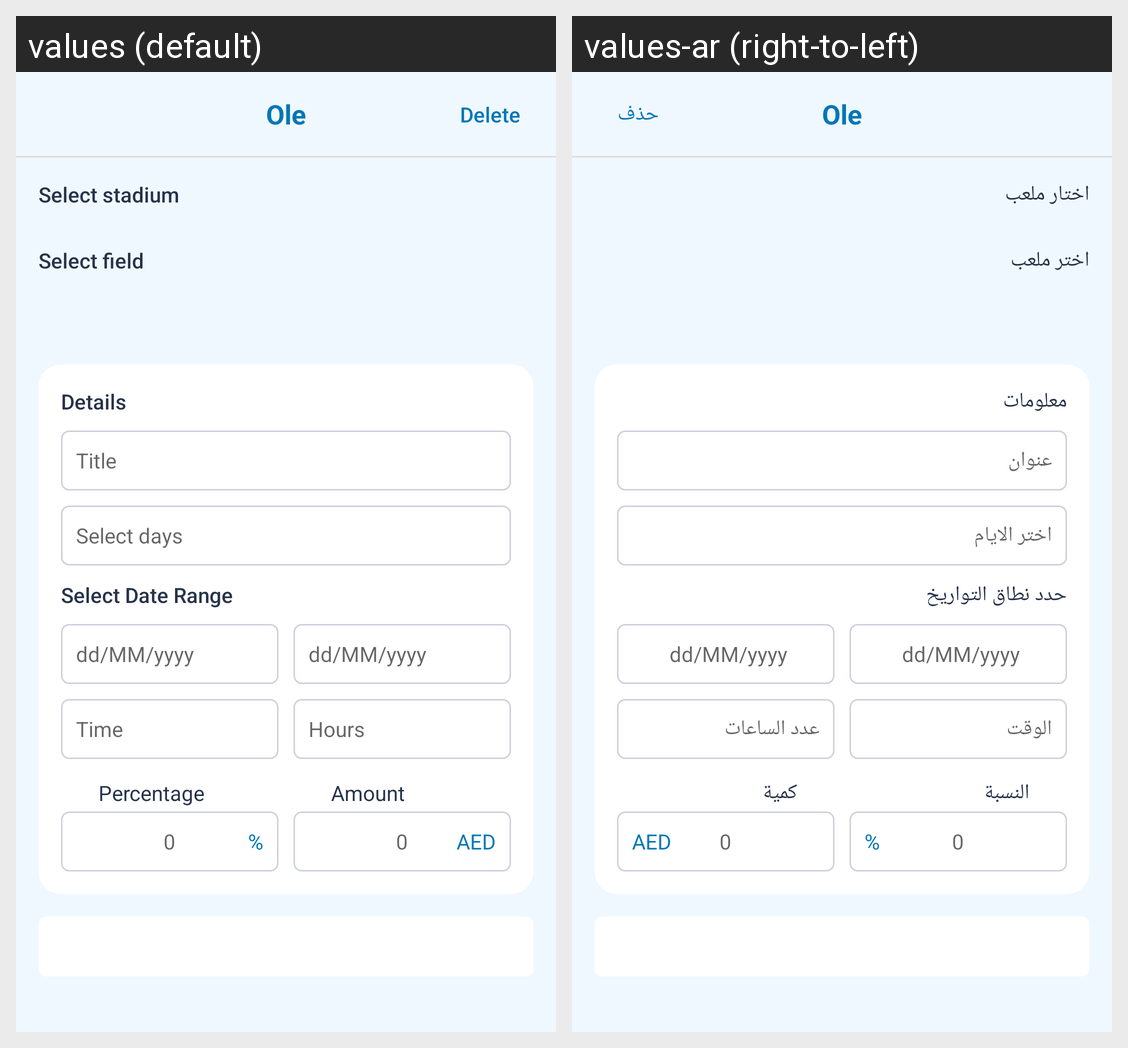

For this localized Android screen grid, give each drawn string resource with its value in every locale shown.
Android screen res/layout/oleactivity_create_offer.xml rendered under 2 locales, left to right: values (default), values-ar (right-to-left). Device: Nexus 5 (rendered at 1080×1920; each locale shown at half size, 540×960, under a caption strip naming it); theme AppTheme.
Strings drawn on this screen, with the default value and each locale's value (text and hints the layout hard-codes, and strings that could not be matched under every locale, appear in the picture but are not listed):

delete
  values: Delete
  values-ar: حذف

select_club
  values: Select stadium
  values-ar: اختار ملعب

select_field
  values: Select field
  values-ar: اختر ملعب

details
  values: Details
  values-ar: معلومات

title
  values: Title
  values-ar: عنوان

select_days
  values: Select days
  values-ar: اختر الايام

select_date_range
  values: Select Date Range
  values-ar: حدد نطاق التواريخ

dd_mm_yyyy
  values: dd/MM/yyyy
  values-ar: dd/MM/yyyy

time
  values: Time
  values-ar: الوقت

hours
  values: Hours
  values-ar: عدد الساعات

percentage
  values: Percentage
  values-ar: النسبة

amount
  values: Amount
  values-ar: كمية
